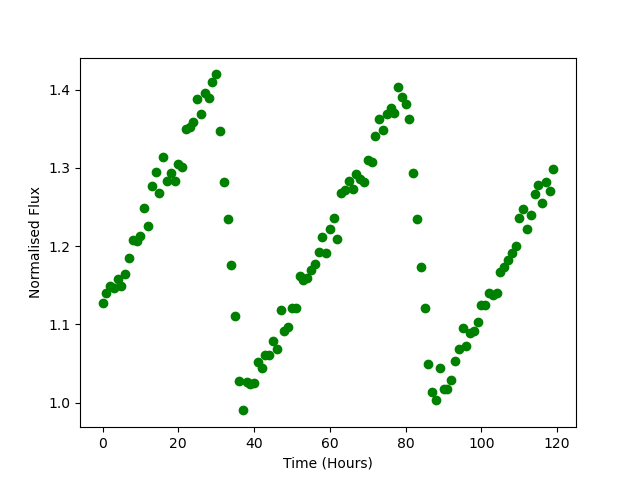

Source data for this figure (header and first rows):
Time, Flux
0.0, 1.127
1.0, 1.14
2.0, 1.149
3.0, 1.147
4.0, 1.158
5.0, 1.149
6.0, 1.164
7.0, 1.185
8.0, 1.208
9.0, 1.207
10.0, 1.213
11.0, 1.249
12.0, 1.225
13.0, 1.278
14.0, 1.295
15.0, 1.268
16.0, 1.315
17.0, 1.283
18.0, 1.293
19.0, 1.284
20.0, 1.305
21.0, 1.301
22.0, 1.349
23.0, 1.353
24.0, 1.359
25.0, 1.388
26.0, 1.369
27.0, 1.396
28.0, 1.389
29.0, 1.41
30.0, 1.42
31.0, 1.347
32.0, 1.283
33.0, 1.235
34.0, 1.176
35.0, 1.111
36.0, 1.028
37.0, 0.9901
38.0, 1.027
39.0, 1.024
40.0, 1.024
41.0, 1.053
42.0, 1.044
43.0, 1.061
44.0, 1.061
45.0, 1.079
46.0, 1.068
47.0, 1.118
48.0, 1.092
49.0, 1.097
50.0, 1.121
51.0, 1.121
52.0, 1.162
53.0, 1.157
54.0, 1.159
55.0, 1.169
56.0, 1.177
57.0, 1.192
58.0, 1.212
59.0, 1.192
... 60 more rows
